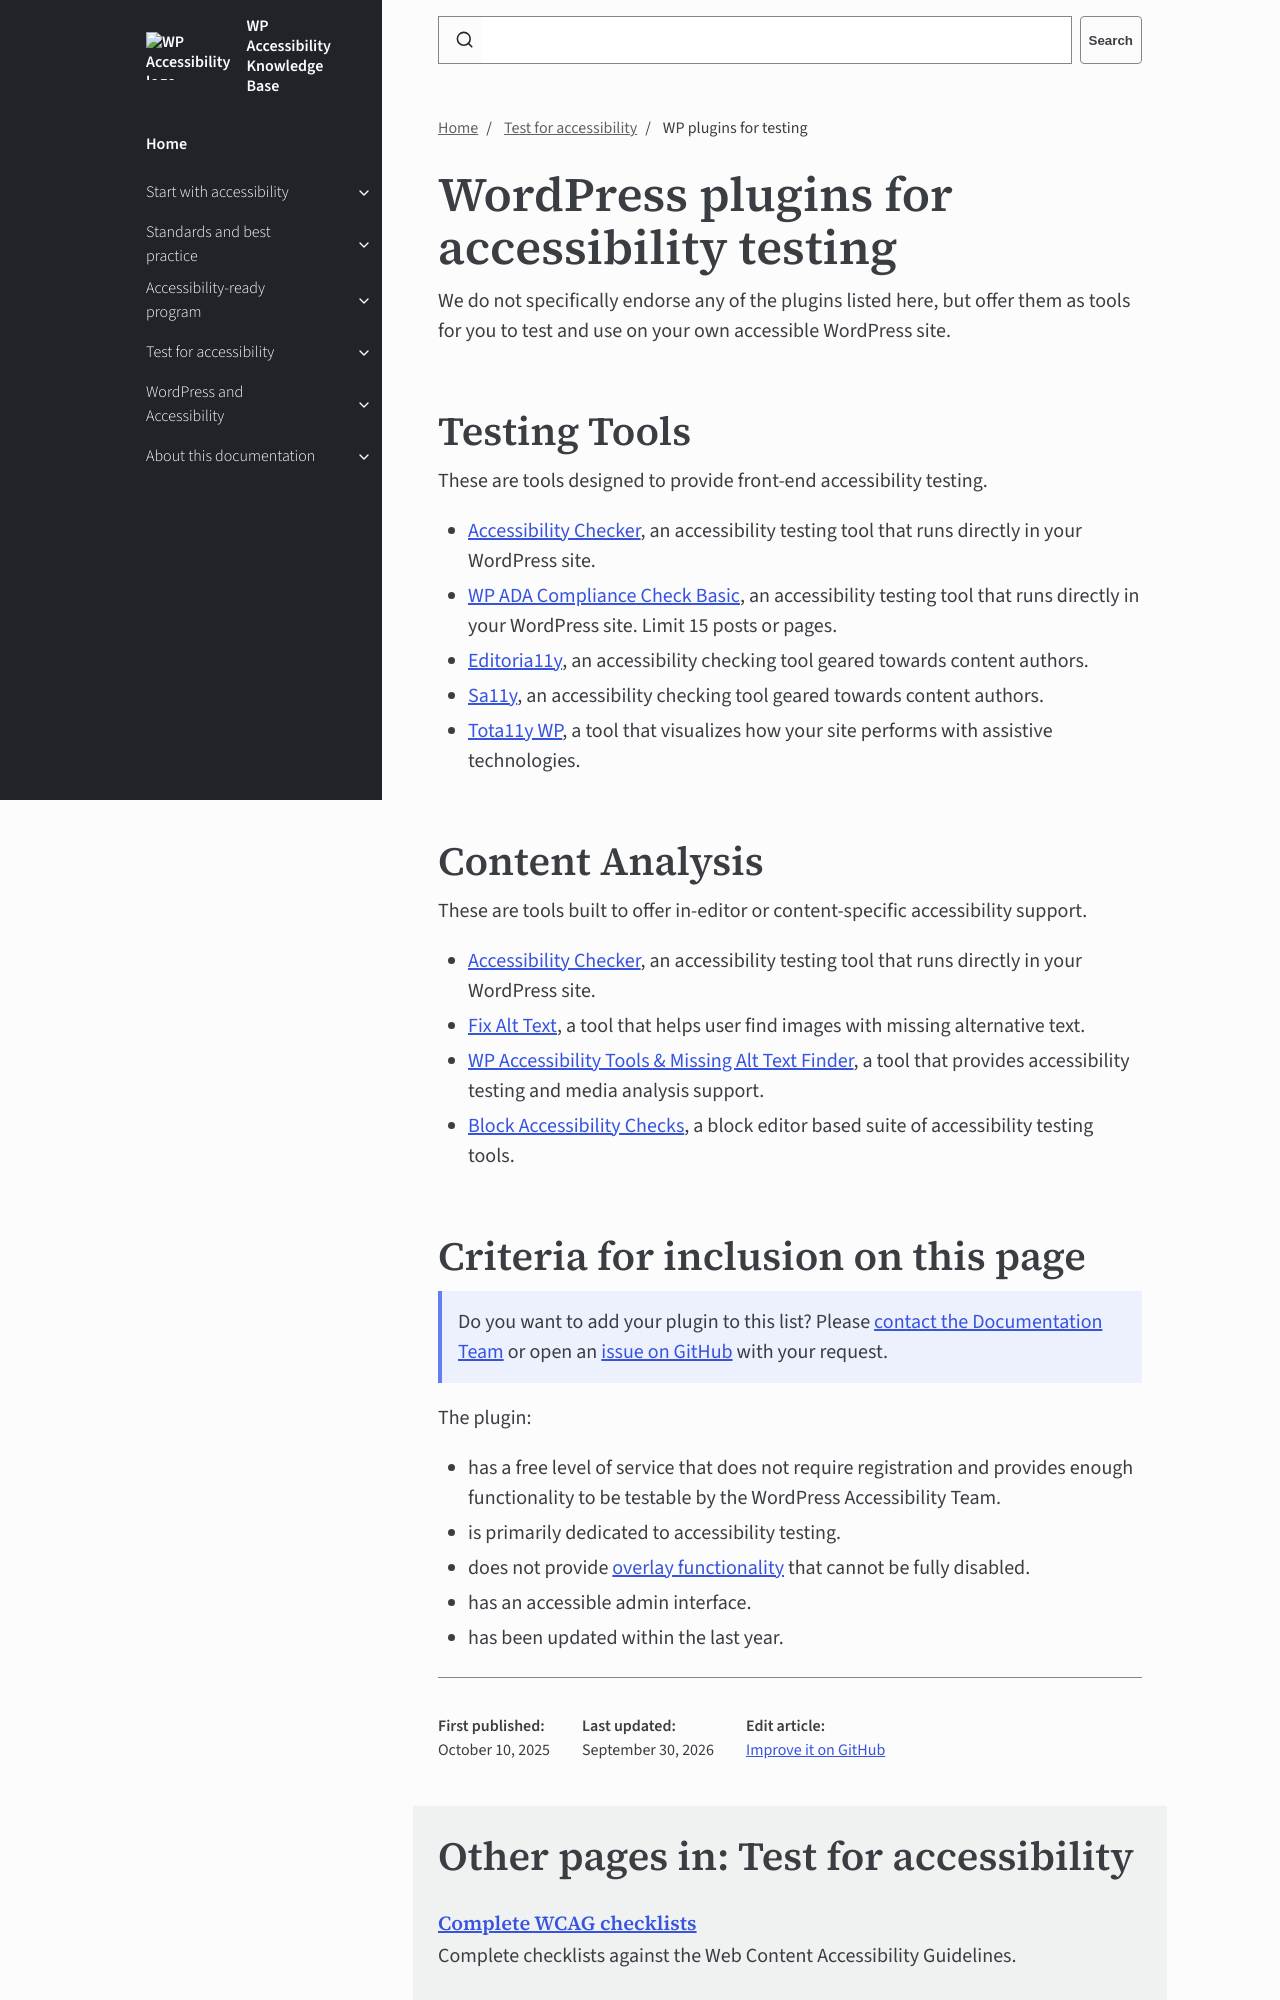

repository: wpaccessibility/wp-a11y-docs · page: docs/testing/plugins/index.html · generator: jekyll

---
title: WP plugins for testing
layout: default
parent: Test for accessibility
description: Find WordPress plugins that can help you test for accessibility on your website.
nav_order: 8
---

# WordPress plugins for accessibility testing

We do not specifically endorse any of the plugins listed here, but offer them as tools for you to test and use on your own accessible WordPress site.

## Testing Tools

These are tools designed to provide front-end accessibility testing.

- [Accessibility Checker](https://wordpress.org/plugins/accessibility-checker/), an accessibility testing tool that runs directly in your WordPress site.
- [WP ADA Compliance Check Basic](https://wordpress.org/plugins/wp-ada-compliance-check-basic/), an accessibility testing tool that runs directly in your WordPress site. Limit 15 posts or pages.
- [Editoria11y](https://wordpress.org/plugins/editoria11y-accessibility-checker/), an accessibility checking tool geared towards content authors.
- [Sa11y](https://wordpress.org/plugins/sa11y/), an accessibility checking tool geared towards content authors.
- [Tota11y WP](https://wordpress.org/plugins/wp-tota11y/), a tool that visualizes how your site performs with assistive technologies.
